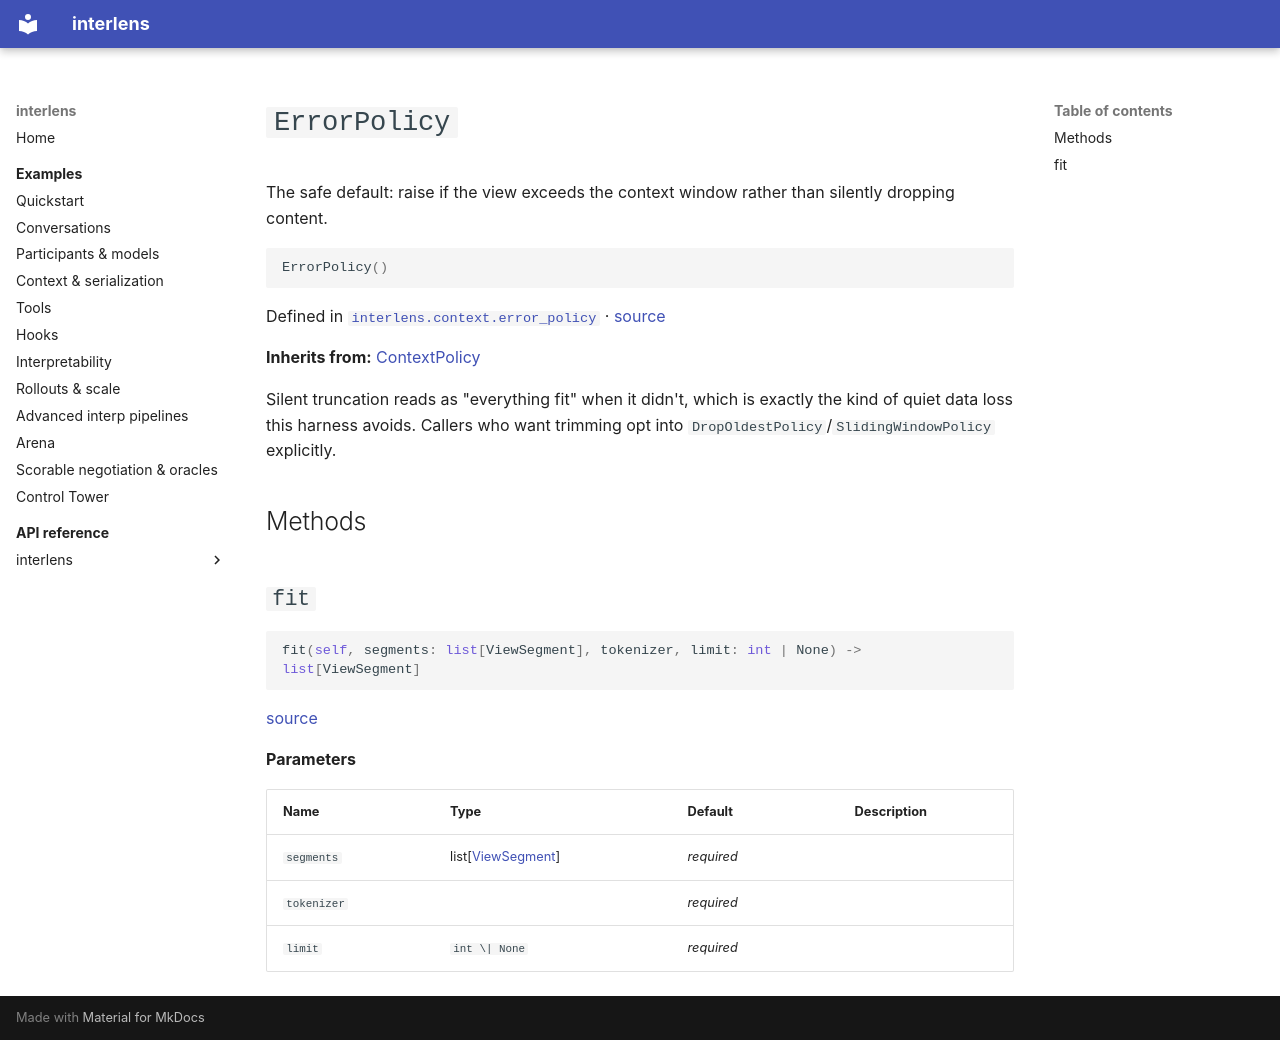

repository: Sid-MB/interlens · page: reference/interlens/context/error_policy/ErrorPolicy/index.html · generator: mkdocs

# `ErrorPolicy`

The safe default: raise if the view exceeds the context window rather than silently dropping content.

```python
ErrorPolicy()
```

Defined in [`interlens.context.error_policy`](index.md) · [source](https://github.com/Sid-MB/interlens/blob/main/src/interlens/context/error_policy.py#L22-L37)

**Inherits from:** [ContextPolicy](../context_policy/ContextPolicy.md)

Silent truncation reads as "everything fit" when it didn't, which is exactly the kind of quiet data loss this
harness avoids. Callers who want trimming opt into `DropOldestPolicy`/`SlidingWindowPolicy` explicitly.

## Methods {#methods}

## `fit` {#fit}

```python
fit(self, segments: list[ViewSegment], tokenizer, limit: int | None) -> list[ViewSegment]
```

[source](https://github.com/Sid-MB/interlens/blob/main/src/interlens/context/error_policy.py#L29-L37)

**Parameters**

| Name | Type | Default | Description |
|---|---|---|---|
| `segments` | list[[ViewSegment](../../view/ViewSegment.md)] | *required* |  |
| `tokenizer` |  | *required* |  |
| `limit` | `int \| None` | *required* |  |
